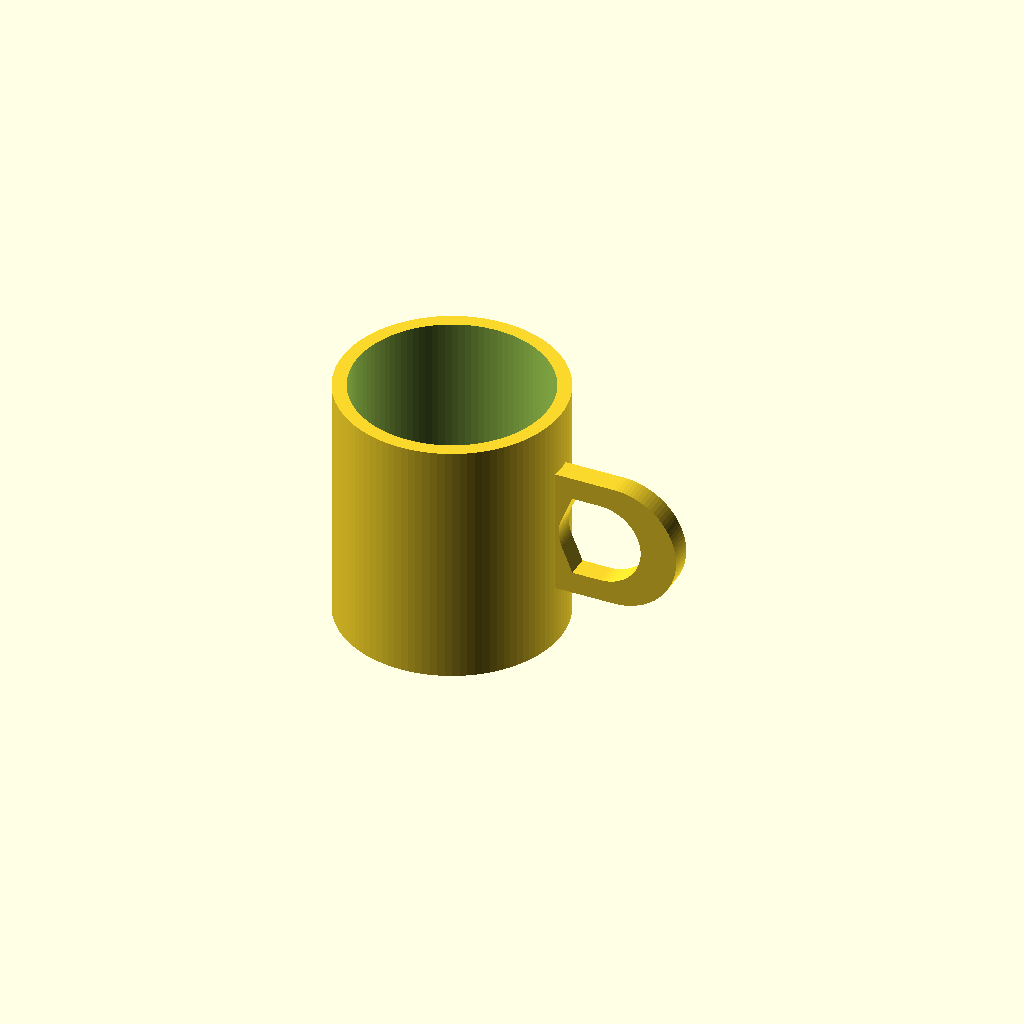
Cell 1: the model at its default parameters.
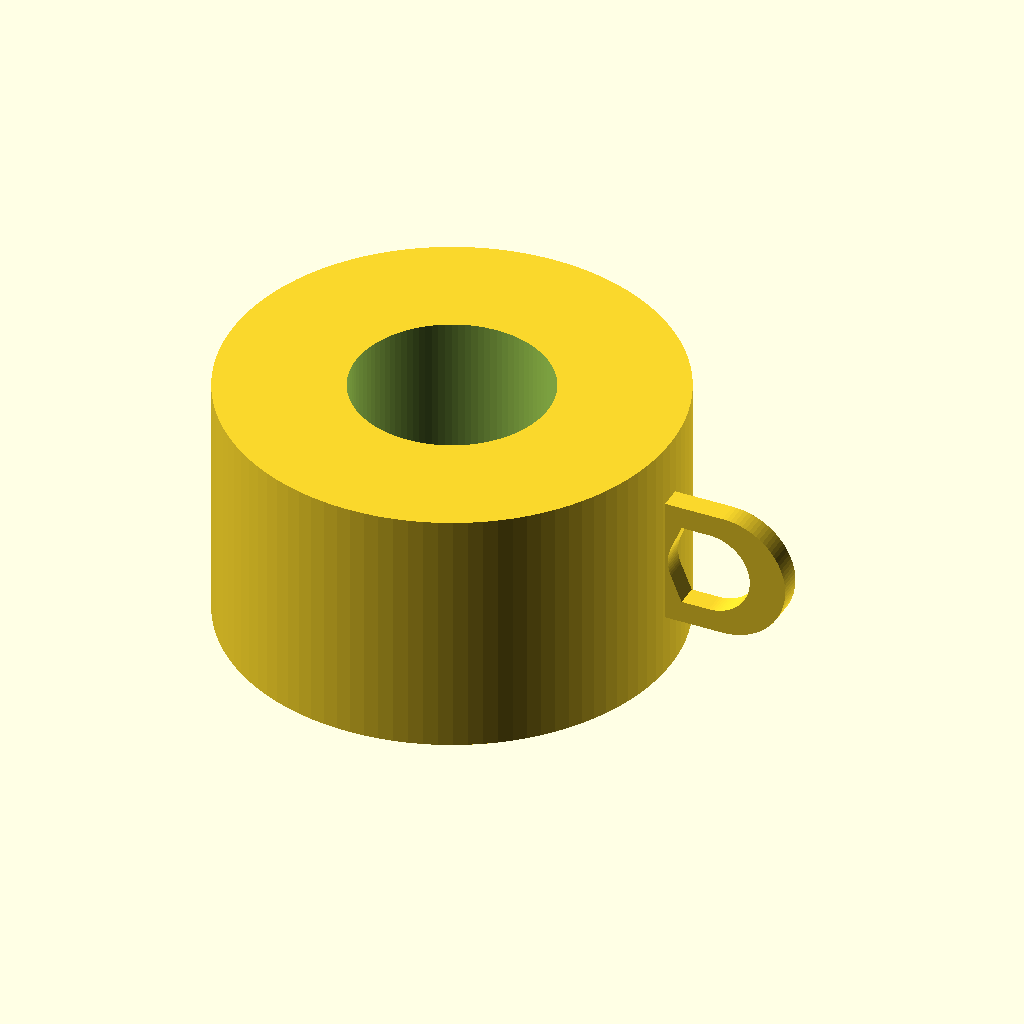
Cell 2: outer_radius = 80 (everything else at default).
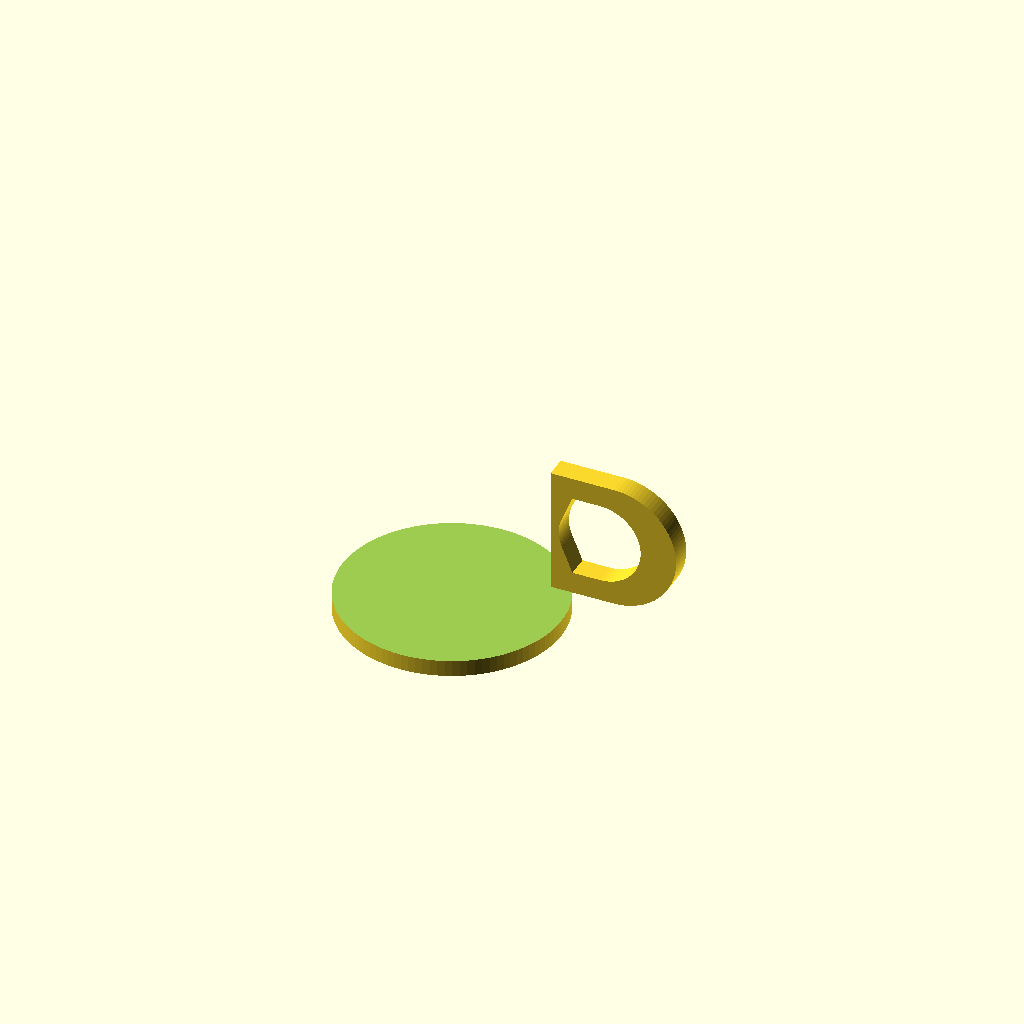
Cell 3 — inner_radius set to 70, the other parameters unchanged.
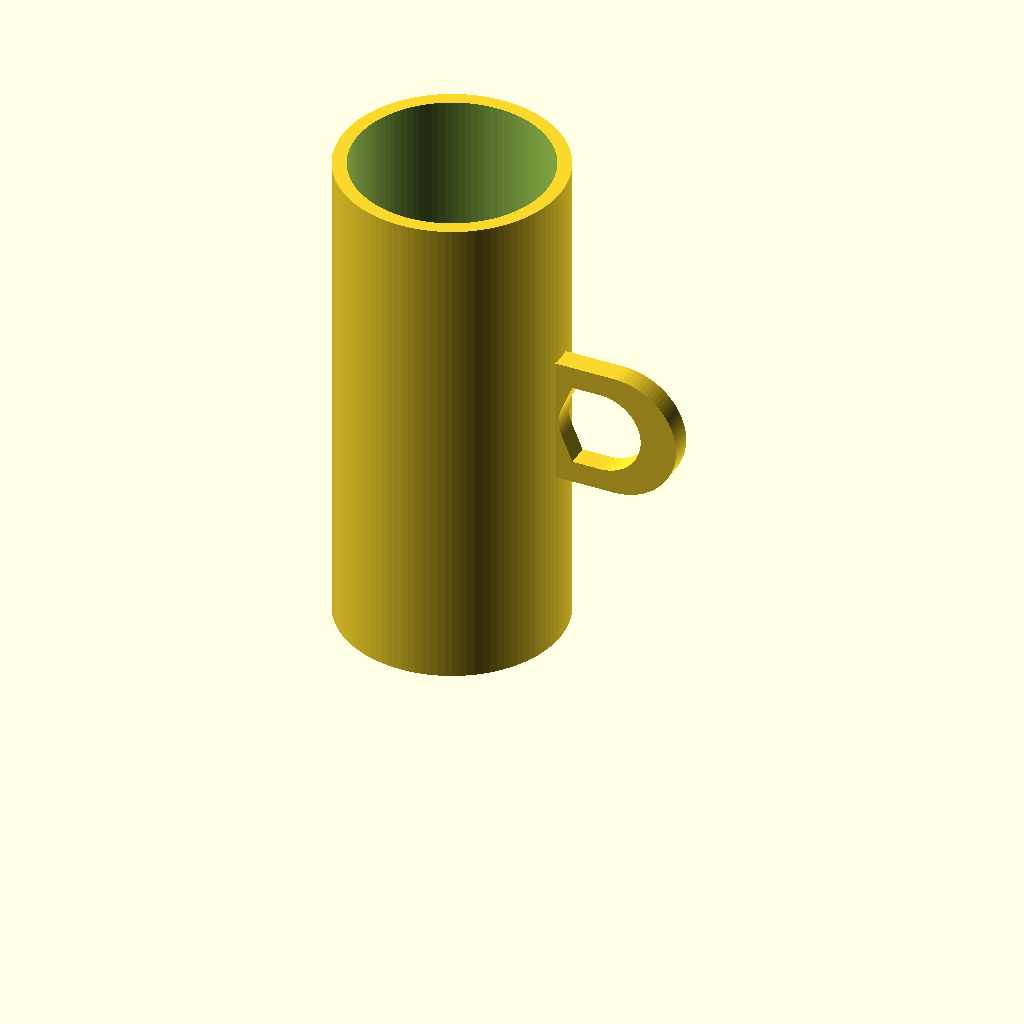
Cell 4: the same model with mug_height = 180.
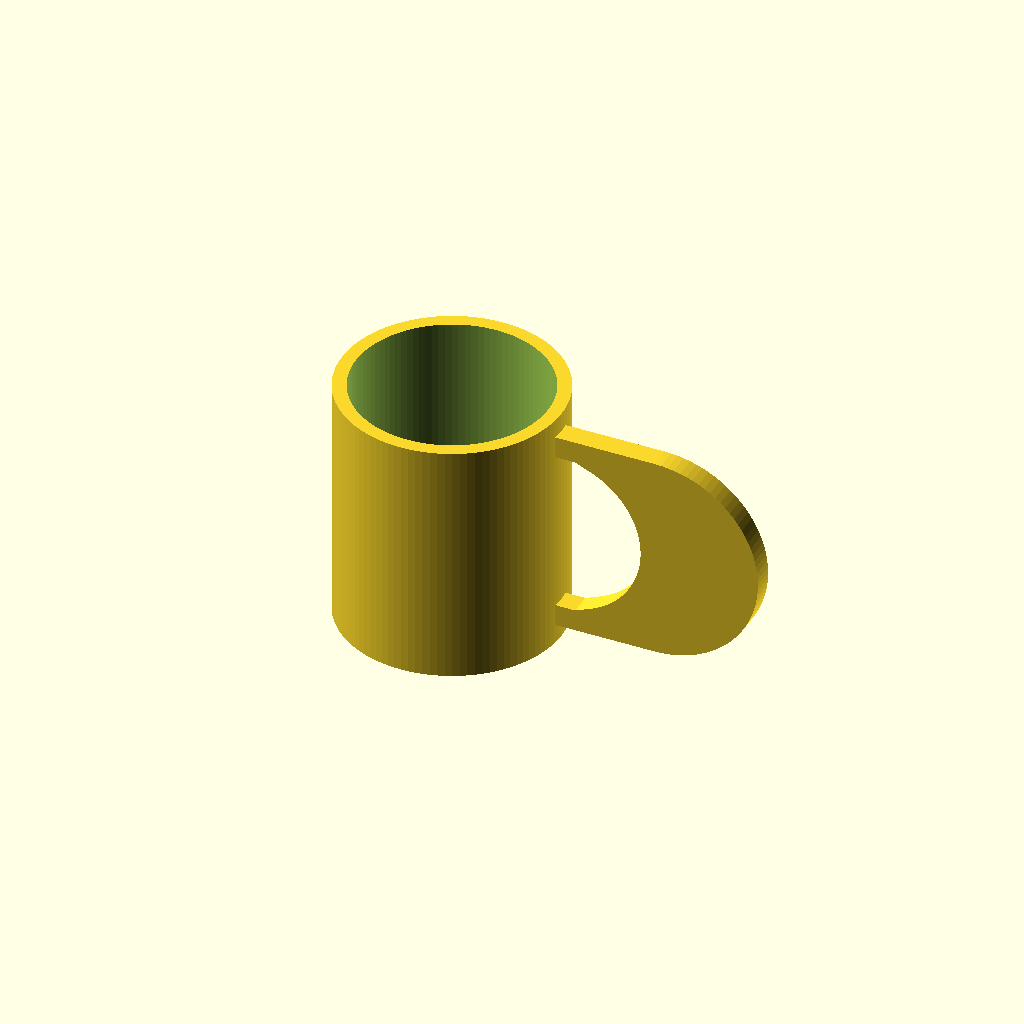
Cell 5: the same model with handle_inner_height = 60.
All cells are drawn from one camera (rotation 55°, 0°, 25°, orthographic, colour scheme Cornfield), so only the parameter changes between them.
The OpenSCAD source (results/tier-2-offset-handle-mug/bare-think-off_claude-sonnet-5-4a7d0c72dac1-2026-09-05T11-53-58-992Z/final.scad):
// マグカップ本体と取手

$fn = 100;

// 本体パラメータ
outer_radius = 40;      // 外径80mm
inner_radius = 35;      // 内径70mm
mug_height = 90;
bottom_thickness = 6;

// 取手パラメータ
handle_inner_height = 30;
handle_inner_width = 25;
handle_thickness = 8;      // 取手の太さ(押し出し断面の直径)
handle_center_z = mug_height / 2;

module mug_body() {
    difference() {
        cylinder(h = mug_height, r = outer_radius);
        translate([0, 0, bottom_thickness])
            cylinder(h = mug_height, r = inner_radius);
    }
}

// D字型取手
// 外側が半円、本体側が直線のD字形状の断面を、上下に扫掠(スイープ)して立体を作る
module handle() {
    // D字の内側空間サイズ
    inner_w = handle_inner_width;   // X方向の内側幅(本体からの張り出し量)
    inner_h = handle_inner_height;  // Z方向の内側高さ

    // 全体の外形サイズ(内側 + 太さ分)
    outer_w = inner_w + handle_thickness;
    outer_h = inner_h + handle_thickness * 2;

    // 本体外周に接続するX位置
    x_base = outer_radius - 1; // 少しめり込ませて確実に union

    translate([x_base, 0, handle_center_z]) {
        rotate([90, 0, 0]) {
            linear_extrude(height = handle_thickness, center = true) {
                difference() {
                    // 外側のD字形状(半円 + 直線側)
                    d_shape(outer_w, outer_h);
                    // 内側のD字形状をくり抜く(内側空間)
                    d_shape_inner(inner_w, inner_h, handle_thickness);
                }
            }
        }
    }
}

// D字形状:左側が直線(本体側)、右側が半円
module d_shape(w, h) {
    r = h / 2;
    union() {
        // 直線部分(左側の四角)
        translate([-1, -h/2])
            square([r + 1, h]);
        // 半円部分(右側)
        translate([r, 0])
            circle(r = r);
    }
}

// 内側(くり抜き用)のD字形状。thicknessの分だけ小さくする
module d_shape_inner(w, h, thickness) {
    r = h / 2;
    union() {
        translate([-1, -h/2])
            square([r + 1, h]);
        translate([r, 0])
            circle(r = r);
    }
}

// 取手全体をより正確に:内側空間を確保しつつ外形はD字
module handle_solid() {
    inner_w = handle_inner_width;
    inner_h = handle_inner_height;
    t = handle_thickness;

    outer_h = inner_h + 2 * t;
    outer_r = outer_h / 2;

    x_base = outer_radius - 2; // 本体にめり込ませる

    translate([x_base, 0, handle_center_z]) {
        rotate([90, 0, 0]) {
            linear_extrude(height = t, center = true) {
                difference() {
                    // 外形:左が直線、右が半円のD字
                    hull() {
                        translate([0, -outer_r])
                            square([1, outer_h]);
                        translate([outer_r, 0])
                            circle(r = outer_r);
                    }
                    // 内側の穴:同じくD字型にくり抜き、指が入る空間を作る
                    translate([t, 0]) {
                        inner_r = inner_h / 2;
                        hull() {
                            translate([0, -inner_r])
                                square([1, inner_h]);
                            translate([inner_w - inner_r, 0])
                                circle(r = inner_r);
                        }
                    }
                }
            }
        }
    }
}

module mug_with_handle() {
    union() {
        mug_body();
        handle_solid();
    }
}

mug_with_handle();
Customizer parameters (derived from the source; name, type, default, range or options):
outer_radius: number, default 40
inner_radius: number, default 35
mug_height: number, default 90
bottom_thickness: number, default 6
handle_inner_height: number, default 30
handle_inner_width: number, default 25
handle_thickness: number, default 8
